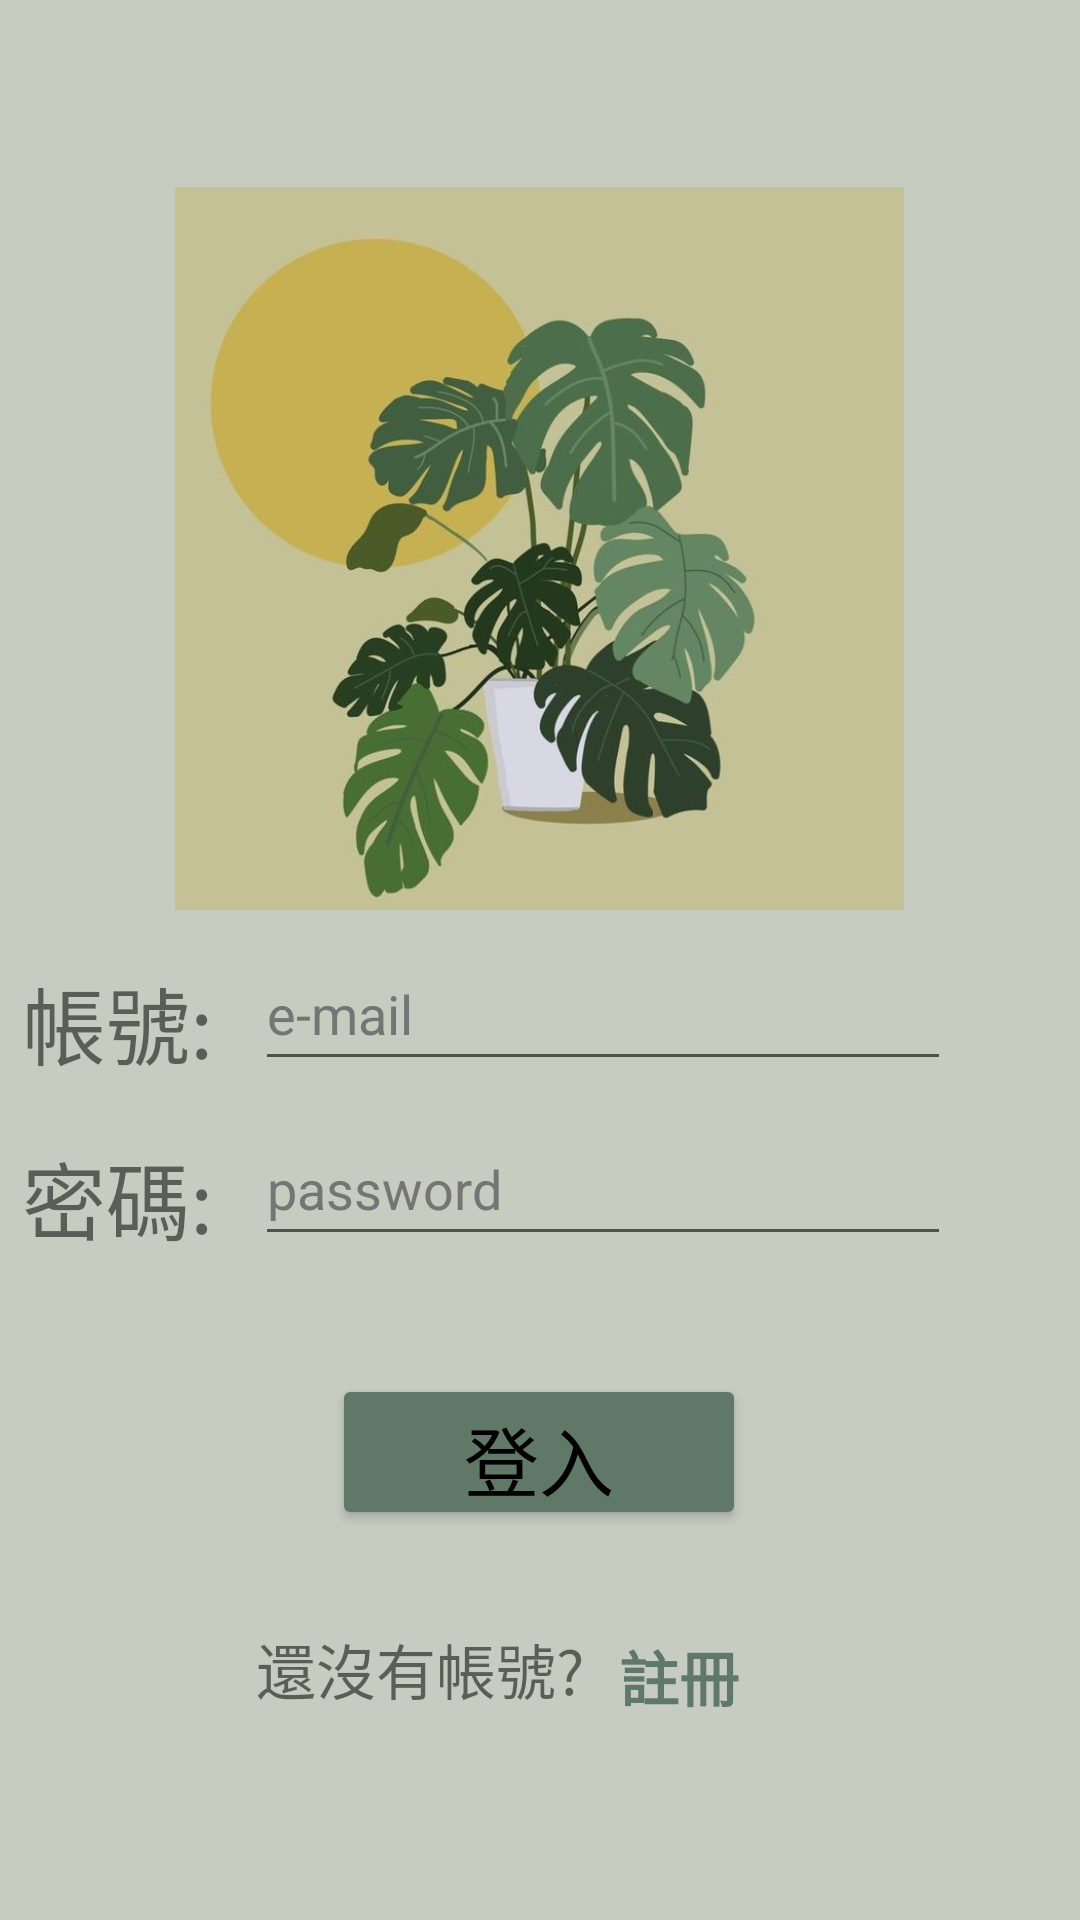

Produce the Android XML layout that renders to this screen, including the resource entries it uses.
<!-- AndroidManifest.xml: application theme Theme.E_plants -->
<!-- res/layout/login.xml -->
<?xml version="1.0" encoding="utf-8"?>
<androidx.constraintlayout.widget.ConstraintLayout xmlns:android="http://schemas.android.com/apk/res/android"
    xmlns:app="http://schemas.android.com/apk/res-auto"
    xmlns:tools="http://schemas.android.com/tools"
    android:layout_width="match_parent"
    android:layout_height="match_parent"
    tools:context=".login_A"
    android:background="#C6CCC0">


    <ImageView
        android:id="@+id/imageView"
        android:layout_width="255dp"
        android:layout_height="241dp"
        android:contentDescription="TODO"
        app:layout_constraintBottom_toBottomOf="parent"
        app:layout_constraintEnd_toEndOf="parent"
        app:layout_constraintHorizontal_bias="0.497"
        app:layout_constraintStart_toStartOf="parent"
        app:layout_constraintTop_toTopOf="parent"
        app:layout_constraintVertical_bias="0.156"
        app:srcCompat="@drawable/login_pic"
        tools:ignore="ImageContrastCheck" />

    <TextView
        android:id="@+id/textView2"
        android:layout_width="wrap_content"
        android:layout_height="wrap_content"
        android:layout_marginEnd="280dp"
        android:text="帳號: "
        android:textSize="28sp"
        app:layout_constraintBottom_toBottomOf="parent"
        app:layout_constraintEnd_toEndOf="parent"
        app:layout_constraintHorizontal_bias="0.8"
        app:layout_constraintStart_toStartOf="parent"
        app:layout_constraintTop_toTopOf="parent"
        app:layout_constraintVertical_bias="0.535" />

    <EditText
        android:id="@+id/enterID"
        android:layout_width="232dp"
        android:layout_height="48dp"
        android:layout_marginBottom="5dp"
        android:autofillHints=""
        android:ems="10"
        android:hint="e-mail"
        android:inputType="textPersonName"
        android:minHeight="48dp"
        android:textColorHint="#757575"
        app:layout_constraintBottom_toBottomOf="parent"
        app:layout_constraintEnd_toEndOf="parent"
        app:layout_constraintHorizontal_bias="0.664"
        app:layout_constraintStart_toStartOf="parent"
        app:layout_constraintTop_toTopOf="parent"
        app:layout_constraintVertical_bias="0.532" />

    <TextView
        android:id="@+id/textView3"
        android:layout_width="wrap_content"
        android:layout_height="wrap_content"
        android:layout_marginEnd="280dp"
        android:text="密碼: "
        android:textSize="28sp"
        app:layout_constraintBottom_toBottomOf="parent"
        app:layout_constraintEnd_toEndOf="parent"
        app:layout_constraintHorizontal_bias="0.8"
        app:layout_constraintStart_toStartOf="parent"
        app:layout_constraintTop_toTopOf="parent"
        app:layout_constraintVertical_bias="0.632" />

    <EditText
        android:id="@+id/enterPass"
        android:layout_width="232dp"
        android:layout_height="48dp"
        android:autofillHints=""
        android:ems="10"
        android:hint="password"
        android:inputType="textPassword"
        android:minHeight="48dp"
        android:textColorHint="#757575"
        app:layout_constraintBottom_toBottomOf="parent"
        app:layout_constraintEnd_toEndOf="parent"
        app:layout_constraintHorizontal_bias="0.664"
        app:layout_constraintStart_toStartOf="parent"
        app:layout_constraintTop_toTopOf="parent"
        app:layout_constraintVertical_bias="0.626"
        tools:ignore="SpeakableTextPresentCheck" />
    

    <Button
        android:id="@+id/btn_login"
        android:layout_width="138dp"
        android:layout_height="52dp"
        android:layout_marginBottom="130dp"
        android:text="登入"
        android:textSize="25sp"
        app:backgroundTint="#607868"
        app:layout_constraintBottom_toBottomOf="parent"
        app:layout_constraintEnd_toEndOf="parent"
        app:layout_constraintHorizontal_bias="0.498"
        app:layout_constraintStart_toStartOf="parent"
        />

    <TextView
        android:id="@+id/textView4"
        android:layout_width="wrap_content"
        android:layout_height="wrap_content"
        android:text="還沒有帳號? "
        android:textSize="20sp"
        app:layout_constraintBottom_toBottomOf="parent"
        app:layout_constraintEnd_toEndOf="parent"
        app:layout_constraintHorizontal_bias="0.347"
        app:layout_constraintStart_toStartOf="parent"
        app:layout_constraintTop_toTopOf="parent"
        app:layout_constraintVertical_bias="0.887" />

    <TextView
        android:id="@+id/toRegister"
        android:layout_width="71dp"
        android:layout_height="30dp"
        android:autoLink="all"
        android:text="註冊"
        android:textColor="#607868"
        android:textSize="20sp"
        android:textStyle="bold"
        app:layout_constraintBottom_toBottomOf="parent"
        app:layout_constraintEnd_toEndOf="parent"
        app:layout_constraintHorizontal_bias="0.714"
        app:layout_constraintStart_toStartOf="parent"
        app:layout_constraintTop_toTopOf="parent"
        app:layout_constraintVertical_bias="0.887"
        android:layout_marginTop="25dp"/>


</androidx.constraintlayout.widget.ConstraintLayout>
<!-- resources referenced by this layout -->
<resources>
  <!-- drawable login_pic: jpg bitmap (drawable, 79569 bytes) -->
  <style name="Theme.E_plants" parent="Theme.MaterialComponents.DayNight.DarkActionBar">
          
          
          <item name="colorPrimary">#607868</item>
          <item name="colorPrimaryVariant">@color/purple_700</item>
          <item name="colorOnPrimary">@color/white</item>
          <item name="android:textColorPrimary">@color/black</item>
          
          <item name="colorSecondary">#FF77AE89</item>
          <item name="colorSecondaryVariant">@color/teal_700</item>
          <item name="colorOnSecondary">@color/black</item>
          
          <item name="android:statusBarColor" tools:targetApi="l">?attr/colorPrimaryVariant</item>
          
      </style>
  <color name="purple_700">#FF3700B3</color>
  <color name="white">#FFFFFFFF</color>
  <color name="black">#FF000000</color>
  <color name="teal_700">#FF018786</color>
</resources>
